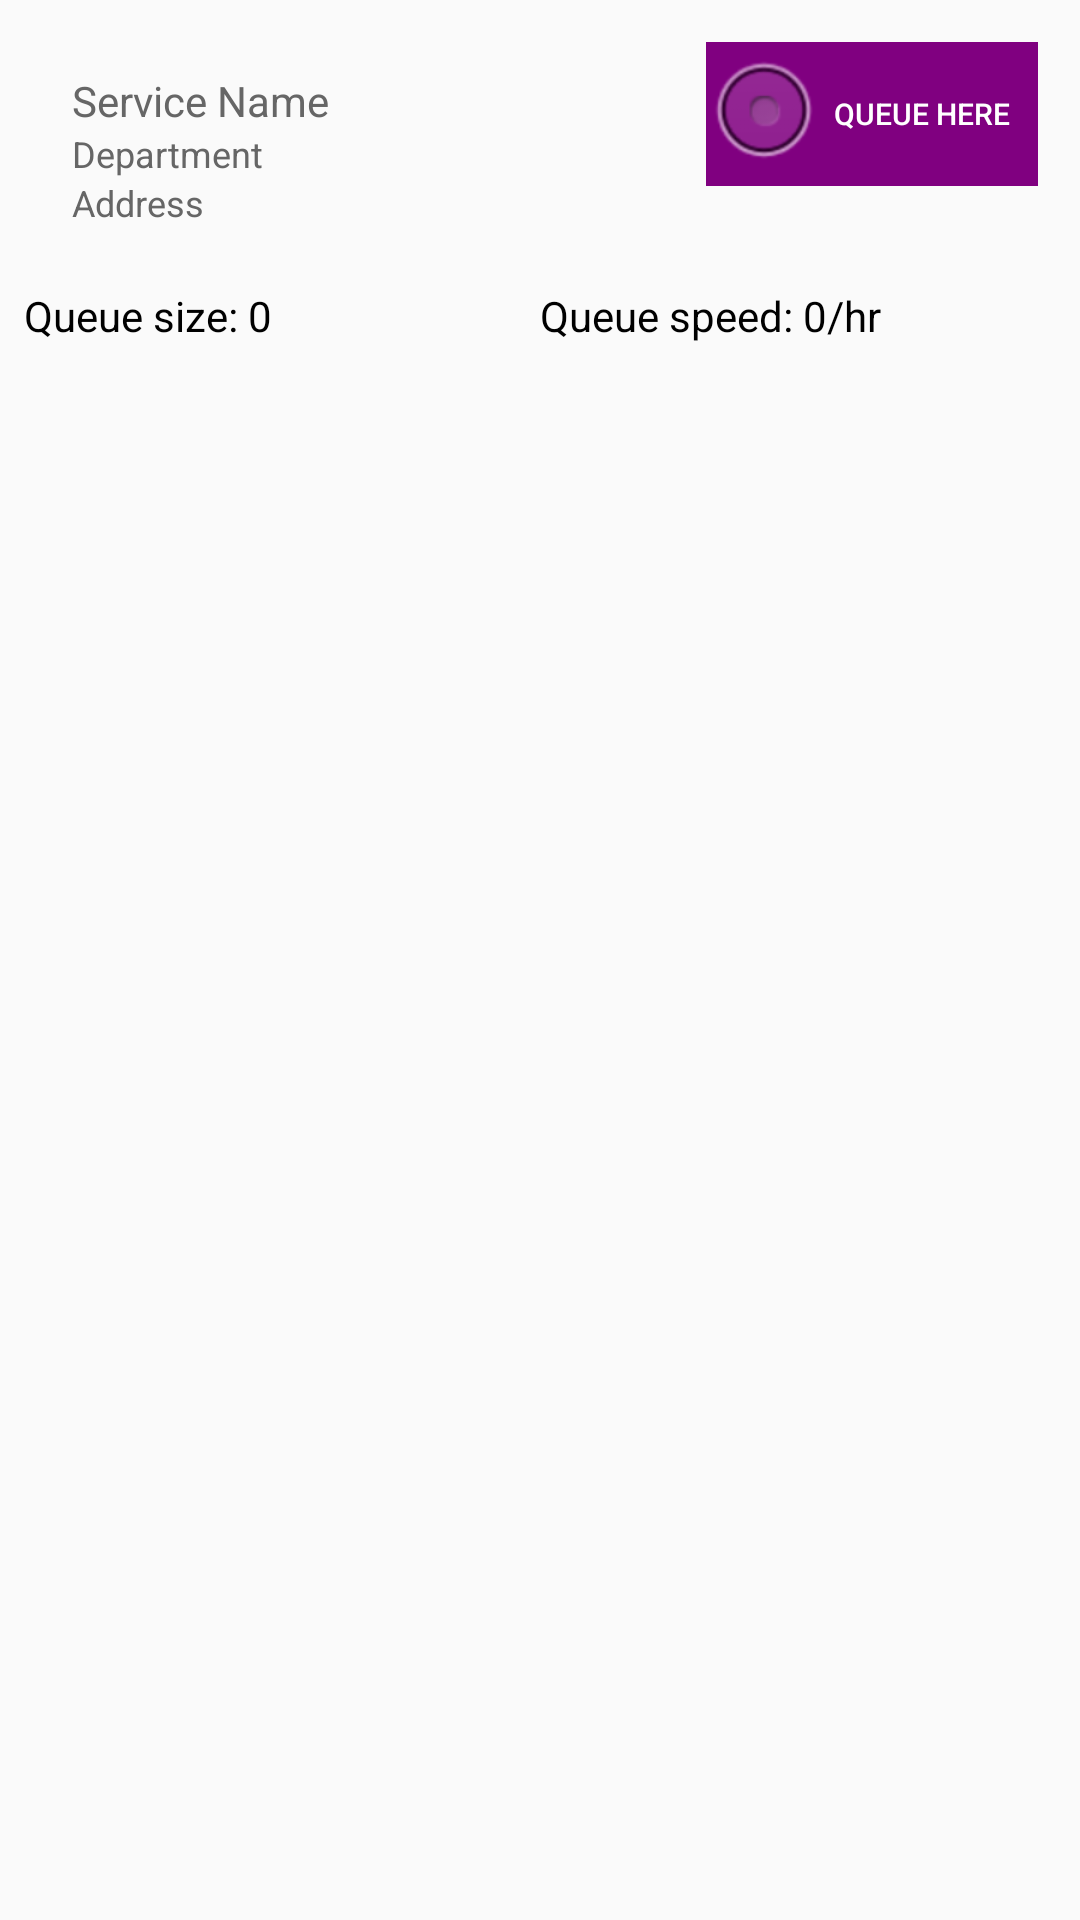

The Android layout XML behind this screen, and the referenced resources:
<!-- AndroidManifest.xml: application theme AppTheme -->
<!-- res/layout/place_service.xml -->
<?xml version="1.0" encoding="utf-8"?>
<LinearLayout xmlns:android="http://schemas.android.com/apk/res/android"
    xmlns:tools="http://schemas.android.com/tools"
    android:id="@+id/place_service"
    android:layout_width="match_parent"
    android:layout_height="wrap_content"
    android:layout_marginBottom="@dimen/activity_vertical_margin_small"
    android:padding="@dimen/activity_vertical_margin_small"
    android:background="@drawable/ic_bg_transparent_300x300"
    android:orientation="vertical">

    <LinearLayout
        android:layout_width="match_parent"
        android:layout_height="wrap_content"
        android:padding="10dp"
        android:orientation="horizontal">

        <LinearLayout
            android:layout_width="match_parent"
            android:layout_height="wrap_content"
            android:orientation="vertical"
            android:padding="10dp"
            android:layout_weight="1">
            <TextView
                android:id="@+id/service_name"
                android:layout_width="match_parent"
                android:layout_height="wrap_content"
                android:text="Service Name"
                android:textColor="@color/colorGrey"/>

            <TextView
                android:id="@+id/service_department"
                android:layout_width="match_parent"
                android:layout_height="wrap_content"
                android:text="Department"
                android:textSize="@dimen/text_size_small"
                android:textColor="@color/colorGrey"/>

            <TextView
                android:id="@+id/service_description"
                android:layout_width="match_parent"
                android:layout_height="wrap_content"
                android:text="Address"
                android:textSize="@dimen/text_size_small"
                android:textColor="@color/colorGrey"/>
        </LinearLayout>
        <LinearLayout
            android:layout_width="match_parent"
            android:layout_height="wrap_content"
            android:orientation="horizontal"
            android:layout_weight="2">

            <Button
                android:id="@+id/button_queue_okay"
                android:text="Queue Here  "
                android:layout_height="wrap_content"

                android:background="@color/colorPrimary"
                android:textColor="@color/colorWhite"
                android:drawableLeft="@android:drawable/btn_radio"
                android:textSize="10dp"
                android:layout_gravity="end"
                android:layout_width="match_parent" />
        </LinearLayout>
    </LinearLayout>
    <LinearLayout
        android:layout_width="match_parent"
        android:layout_height="wrap_content"
        android:orientation="horizontal"
        android:paddingStart="@dimen/activity_horizontal_margin_small"
        android:paddingEnd="@dimen/activity_horizontal_margin_small"
        android:background="@drawable/ic_bg_transparent_300x300">

        <TextView
            android:id="@+id/service_queue_size"
            android:layout_width="match_parent"
            android:layout_height="wrap_content"
            android:layout_weight="1"
            android:text="Queue size: 0"
            android:drawableLeft="@drawable/ic_people_black_24dp"
            android:textSize="14dp"
            android:textColor="@color/colorBlack"/>

        <TextView
            android:id="@+id/service_queue_speed"
            android:layout_width="match_parent"
            android:layout_height="wrap_content"
            android:layout_weight="1"
            android:text="Queue speed: 0/hr"
            android:drawableLeft="@drawable/ic_av_timer_black_24dp"
            android:textSize="14dp"
            android:textColor="@color/colorBlack"/>

    </LinearLayout>
</LinearLayout>
<!-- resources referenced by this layout -->
<resources>
  <color name="colorBlack">#000000</color>
  <color name="colorGrey">#666666</color>
  <color name="colorPrimary">#800080</color>
  <color name="colorWhite">#FFFFFF</color>
  <dimen name="activity_horizontal_margin_small">4dp</dimen>
  <dimen name="activity_vertical_margin_small">4dp</dimen>
  <dimen name="text_size_small">12dp</dimen>
  <!-- drawable ic_bg_transparent_300x300 (drawable) -->
  <vector android:height="24dp" android:viewportHeight="300"
      android:viewportWidth="300" android:width="24dp" xmlns:android="http://schemas.android.com/apk/res/android">
      <path android:fillAlpha="0.160221" android:fillColor="#ffffff"
          android:pathData="M4.124,-0.869L298.258,-0.869A3.368,6.274 0,0 1,301.625 5.405L301.625,293.726A3.368,6.274 0,0 1,298.258 300L4.124,300A3.368,6.274 0,0 1,0.756 293.726L0.756,5.405A3.368,6.274 0,0 1,4.124 -0.869z"
          android:strokeAlpha="1" android:strokeColor="#00000000" android:strokeWidth="1.42875004"/>
  </vector>
  <style name="AppTheme" parent="Theme.AppCompat.Light.DarkActionBar">
          
          <item name="colorPrimary">@color/colorPrimary</item>
          <item name="colorPrimaryDark">@color/colorPrimaryDark</item>
          <item name="colorAccent">@color/colorAccent</item>
      </style>
  <color name="colorPrimaryDark">#900090</color>
  <color name="colorAccent">#ffa500</color>
</resources>
